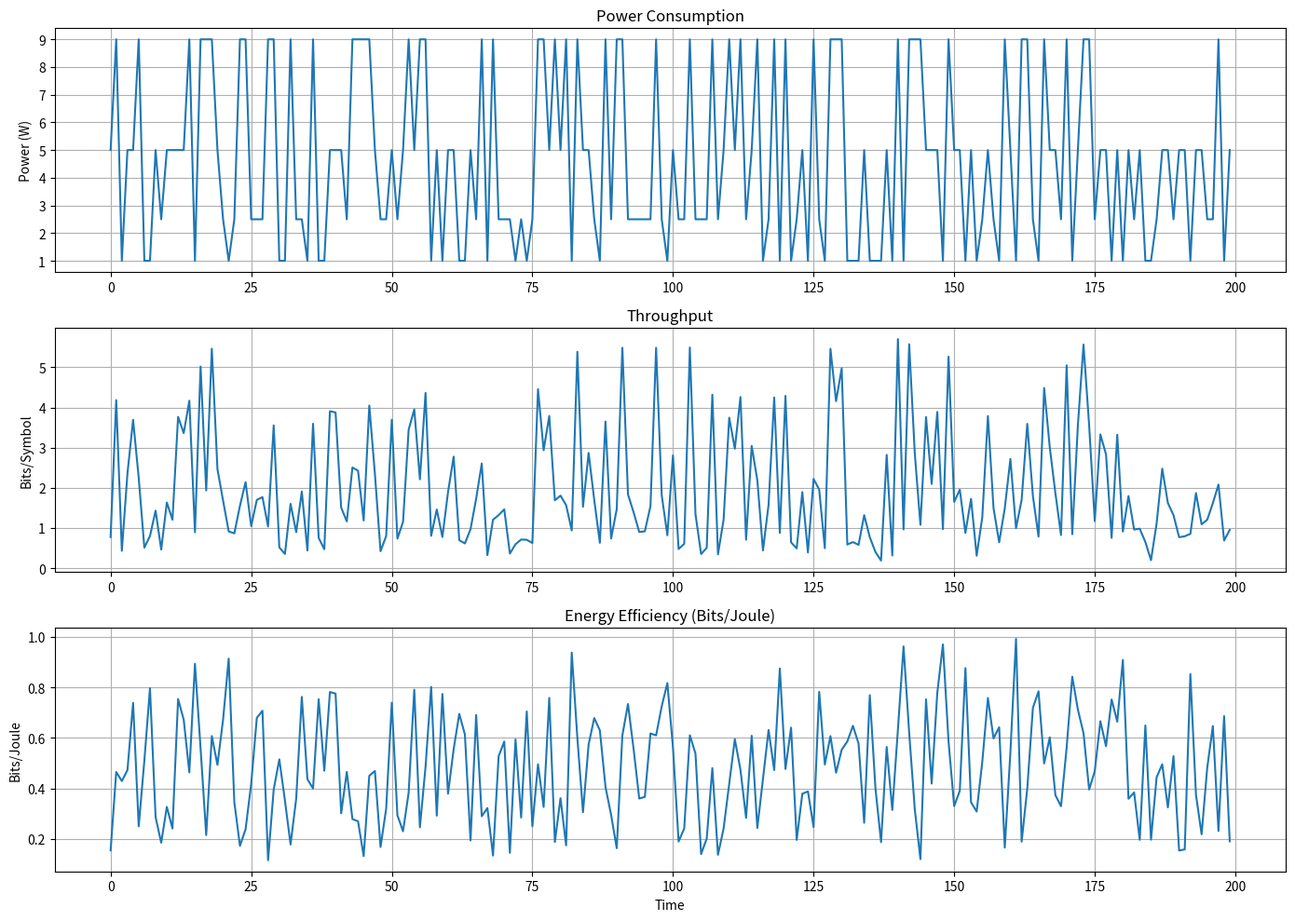

Source code (Python): (Note: this script raises an exception after producing the figure.)
import numpy as np
import matplotlib.pyplot as plt

# Example modulation sequence
modulations = [
    "BPSK",
    "QPSK",
    "16-QAM",
    "64-QAM"
]

# Power consumption model (Watts)
power_cost = {
    "BPSK": 1,
    "QPSK": 2.5,
    "16-QAM": 5,
    "64-QAM": 9
}

# Throughput model (bits/symbol)
throughput = {
    "BPSK": 1,
    "QPSK": 2,
    "16-QAM": 4,
    "64-QAM": 6
}

# Generate random modulation sequence
np.random.seed(42)

mcs_sequence = np.random.choice(
    modulations,
    200
)

# Calculate energy + throughput
# Simulated SINR values
sinr_values = np.random.uniform(
    5,
    30,
    200
)

# Calculate energy + throughput
power_values = []

throughput_values = []

bits_per_joule = []

effective_throughput = []

for mcs, sinr in zip(
    mcs_sequence,
    sinr_values
):

    power = power_cost[mcs]

    raw_rate = throughput[mcs]

    # Link reliability factor
    reliability = min(
        sinr / 30,
        1
    )

    # Effective throughput
    rate = raw_rate * reliability

    efficiency = rate / power

    power_values.append(power)

    throughput_values.append(rate)

    bits_per_joule.append(efficiency)

    effective_throughput.append(rate)

# -------------------------------
# PLOTS
# -------------------------------

plt.figure(figsize=(14,10))

# Power
plt.subplot(3,1,1)

plt.plot(power_values)

plt.title("Power Consumption")

plt.ylabel("Power (W)")

plt.grid(True)

# Throughput
plt.subplot(3,1,2)

plt.plot(throughput_values)

plt.title("Throughput")

plt.ylabel("Bits/Symbol")

plt.grid(True)

# Energy efficiency
plt.subplot(3,1,3)

plt.plot(bits_per_joule)

plt.title("Energy Efficiency (Bits/Joule)")

plt.xlabel("Time")

plt.ylabel("Bits/Joule")

plt.grid(True)

plt.tight_layout()

# Save graph
plt.savefig(
    "graphs/evaluation/energy_efficiency.png",
    dpi=300
)

plt.show()

# Average statistics
print(
    f"Average Power Consumption: "
    f"{np.mean(power_values):.2f} W"
)

print(
    f"Average Throughput: "
    f"{np.mean(throughput_values):.2f} bits/symbol"
)

print(
    f"Average Bits/Joule: "
    f"{np.mean(bits_per_joule):.2f}"
)
